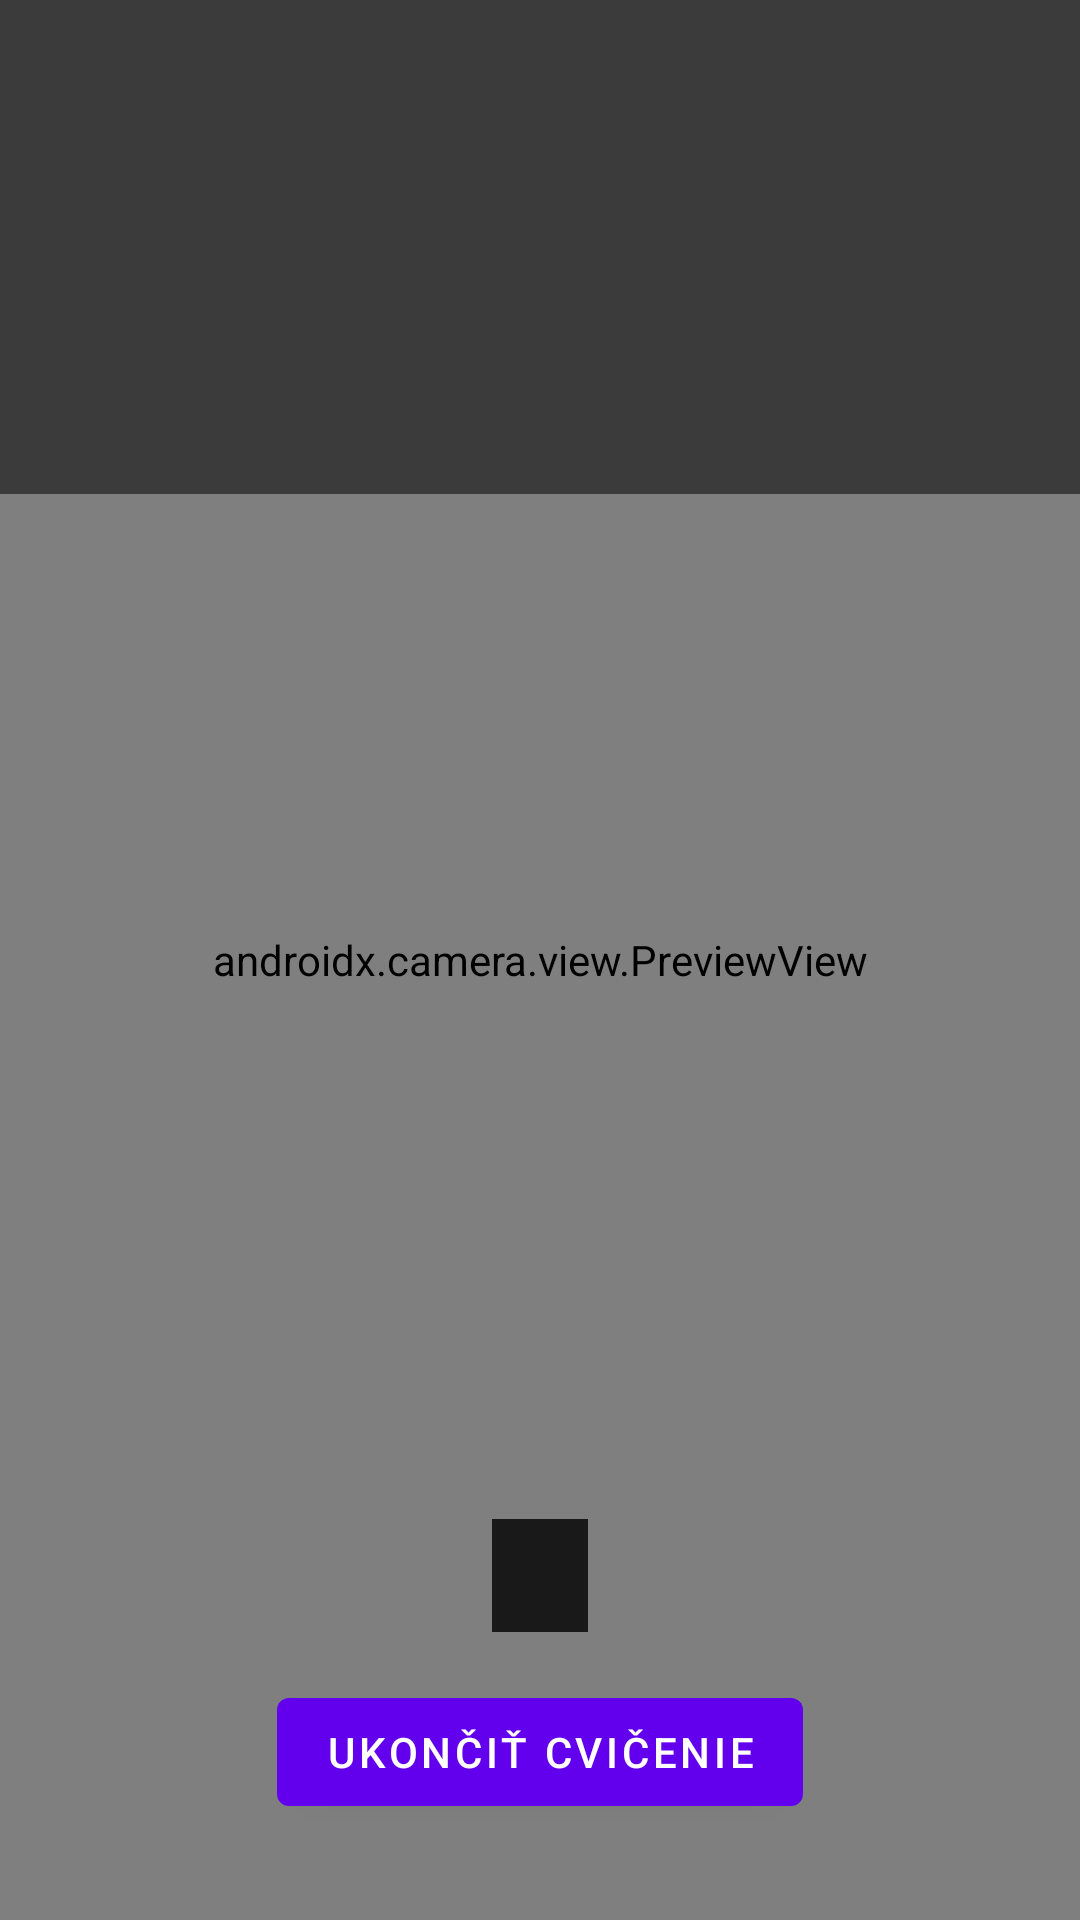

This screen was rendered from an Android layout file. Write that file and the resources it references.
<!-- AndroidManifest.xml: application theme Theme.PushBlok -->
<!-- res/layout/activity_exercise.xml -->
<?xml version="1.0" encoding="utf-8"?>
<FrameLayout xmlns:android="http://schemas.android.com/apk/res/android"
    android:layout_width="match_parent"
    android:layout_height="match_parent">

    <androidx.camera.view.PreviewView
        android:id="@+id/previewView"
        android:layout_width="match_parent"
        android:layout_height="match_parent" />

    <LinearLayout
        android:layout_width="match_parent"
        android:layout_height="wrap_content"
        android:layout_gravity="top"
        android:orientation="vertical"
        android:background="#88000000"
        android:padding="16dp">

        <TextView
            android:id="@+id/tvExerciseName"
            android:layout_width="wrap_content"
            android:layout_height="wrap_content"
            android:textColor="#FFFFFF"
            android:textSize="20sp"
            android:textStyle="bold" />

        <TextView
            android:id="@+id/tvCount"
            android:layout_width="wrap_content"
            android:layout_height="wrap_content"
            android:textColor="#FFFFFF"
            android:textSize="48sp"
            android:textStyle="bold" />

        <TextView
            android:id="@+id/tvCreditsEarned"
            android:layout_width="wrap_content"
            android:layout_height="wrap_content"
            android:textColor="#FFFFFF"
            android:textSize="14sp" />

        <TextView
            android:id="@+id/tvTip"
            android:layout_width="wrap_content"
            android:layout_height="wrap_content"
            android:layout_marginTop="6dp"
            android:textColor="#CCCCCC"
            android:textSize="12sp" />

    </LinearLayout>

    <TextView
        android:id="@+id/tvFeedback"
        android:layout_width="wrap_content"
        android:layout_height="wrap_content"
        android:layout_gravity="bottom|center_horizontal"
        android:layout_marginBottom="96dp"
        android:background="#CC000000"
        android:paddingHorizontal="16dp"
        android:paddingVertical="8dp"
        android:textColor="#FFEB3B"
        android:textSize="16sp"
        android:textStyle="bold" />

    <Button
        android:id="@+id/btnFinish"
        android:layout_width="wrap_content"
        android:layout_height="wrap_content"
        android:layout_gravity="bottom|center_horizontal"
        android:layout_marginBottom="32dp"
        android:text="Ukončiť cvičenie" />

</FrameLayout>
<!-- resources referenced by this layout -->
<resources>
  <style name="Theme.PushBlok" parent="Theme.MaterialComponents.DayNight.NoActionBar">
          <item name="colorPrimary">@color/purple_500</item>
          <item name="colorPrimaryVariant">@color/purple_700</item>
          <item name="colorOnPrimary">@color/white</item>
          <item name="colorSecondary">@color/teal_200</item>
      </style>
  <!-- not gathered from this repository: default colours our renderer supplied (Android Studio template values) -->
  <color name="purple_500">#FF6200EE</color>
  <color name="purple_700">#FF3700B3</color>
  <color name="teal_200">#FF03DAC5</color>
  <color name="white">#FFFFFFFF</color>
</resources>
